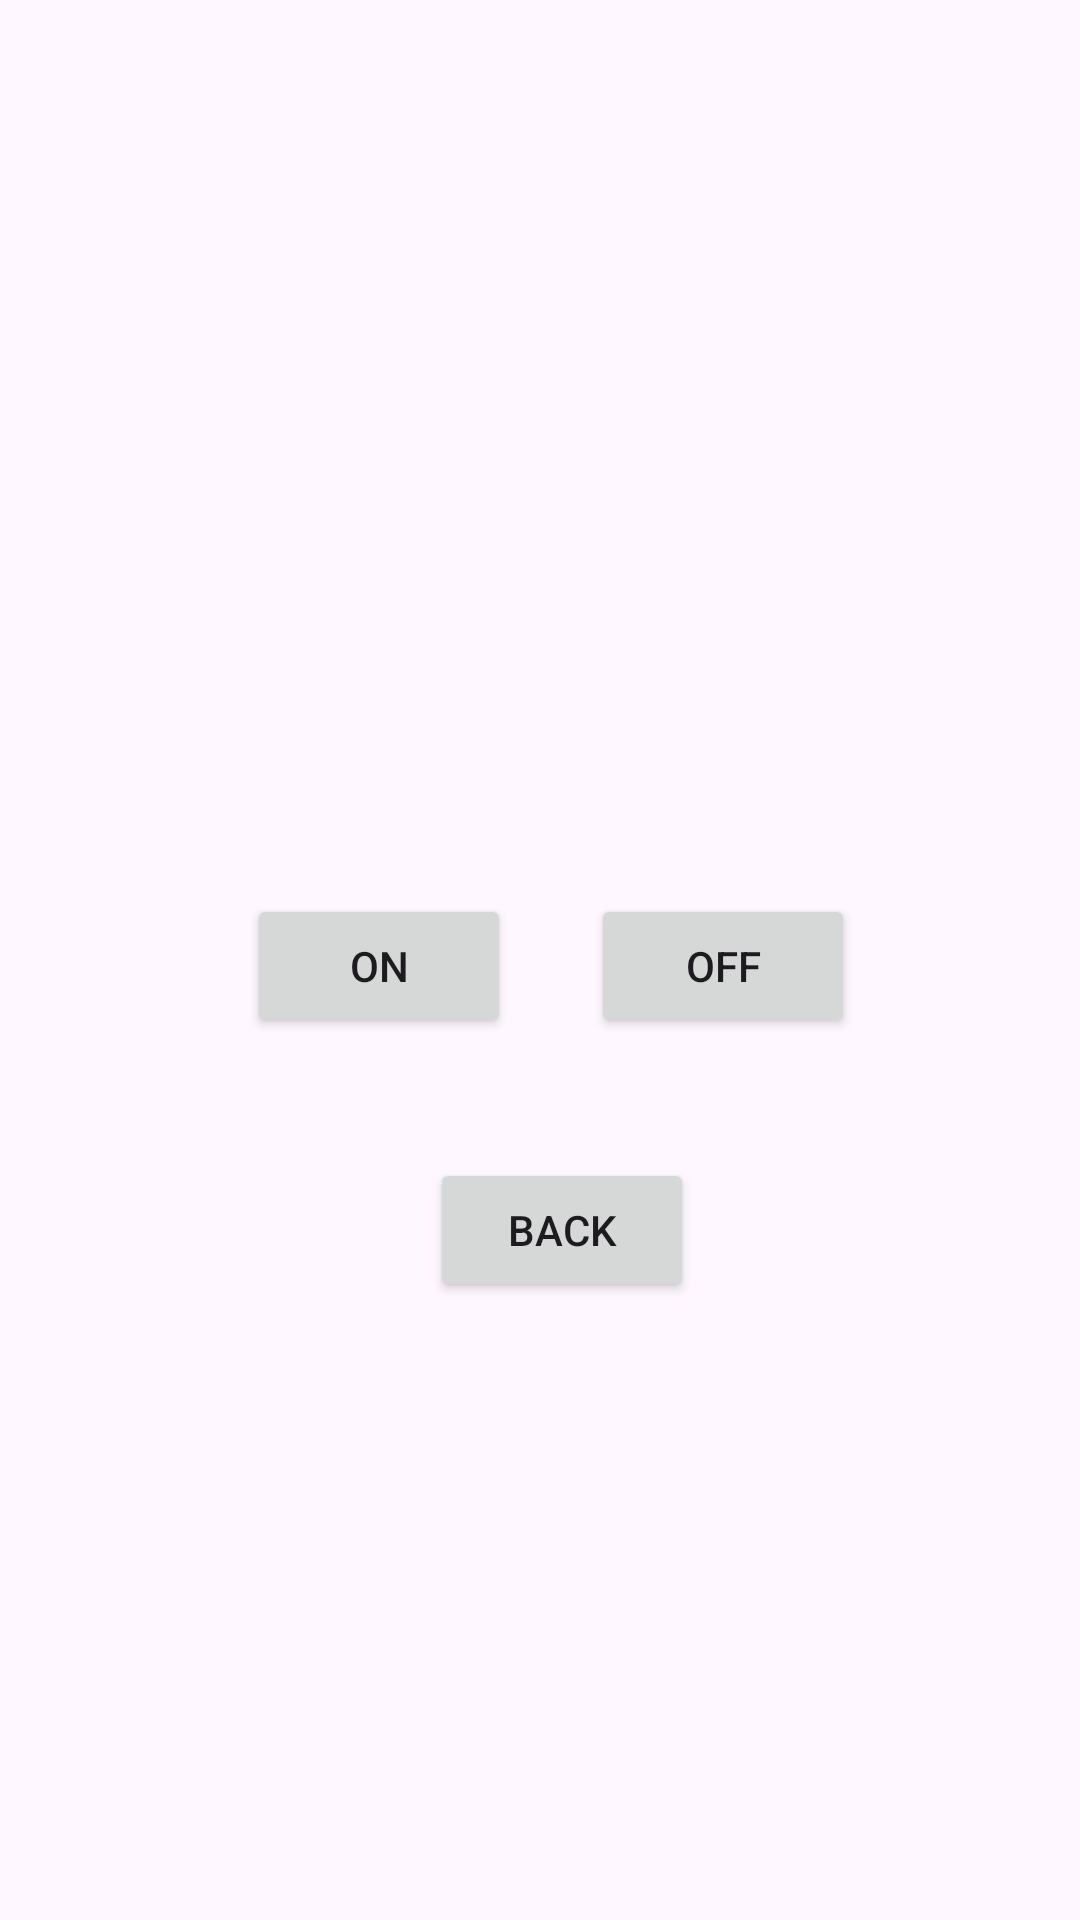

Here is an Android app screen rendered from its layout file. Give the layout XML and the strings, colors and styles it references.
<!-- AndroidManifest.xml: application theme Theme.ZTrove -->
<!-- res/layout/activity_blutooth_app.xml -->
<?xml version="1.0" encoding="utf-8"?>
<androidx.constraintlayout.widget.ConstraintLayout xmlns:android="http://schemas.android.com/apk/res/android"
    xmlns:app="http://schemas.android.com/apk/res-auto"
    xmlns:tools="http://schemas.android.com/tools"
    android:id="@+id/main"
    android:layout_width="match_parent"
    android:layout_height="match_parent"
    tools:context=".features.BlutoothApp">

    <ImageView
        android:id="@+id/imageView13"
        android:layout_width="122dp"
        android:layout_height="111dp"
        android:layout_marginBottom="65dp"
        app:layout_constraintBottom_toTopOf="@+id/button_disable"
        app:layout_constraintEnd_toEndOf="parent"
        app:layout_constraintStart_toStartOf="parent"

        app:srcCompat="@drawable/ic_launcher_foreground" />

    <Button
        android:id="@+id/button_enable"
        android:layout_width="wrap_content"
        android:layout_height="wrap_content"
        android:layout_marginEnd="61dp"
        android:layout_marginBottom="294dp"
        android:text="On"
        app:layout_constraintBottom_toBottomOf="parent"
        app:layout_constraintEnd_toEndOf="@+id/button17" />

    <Button
        android:id="@+id/button_disable"
        android:layout_width="wrap_content"
        android:layout_height="wrap_content"
        android:layout_marginEnd="75dp"
        android:text="OFF"
        app:layout_constraintBaseline_toBaselineOf="@+id/button_enable"
        app:layout_constraintEnd_toEndOf="parent" />

    <Button
        android:id="@+id/button17"
        android:layout_width="wrap_content"
        android:layout_height="wrap_content"
        android:layout_marginTop="40dp"
        android:text="Back"
        app:icon="@drawable/backicon2"
        app:layout_constraintEnd_toEndOf="parent"
        app:layout_constraintHorizontal_bias="0.527"
        app:layout_constraintStart_toStartOf="parent"
        app:layout_constraintTop_toBottomOf="@+id/button_enable" />
</androidx.constraintlayout.widget.ConstraintLayout>
<!-- resources referenced by this layout -->
<resources>
  <!-- drawable ic_launcher_foreground: webp bitmap (mipmap-hdpi, 7934 bytes) -->
  <style name="Theme.ZTrove" parent="Base.Theme.ZTrove" />
  <style name="Base.Theme.ZTrove" parent="Theme.Material3.DayNight.NoActionBar">
          
          
      </style>
</resources>
